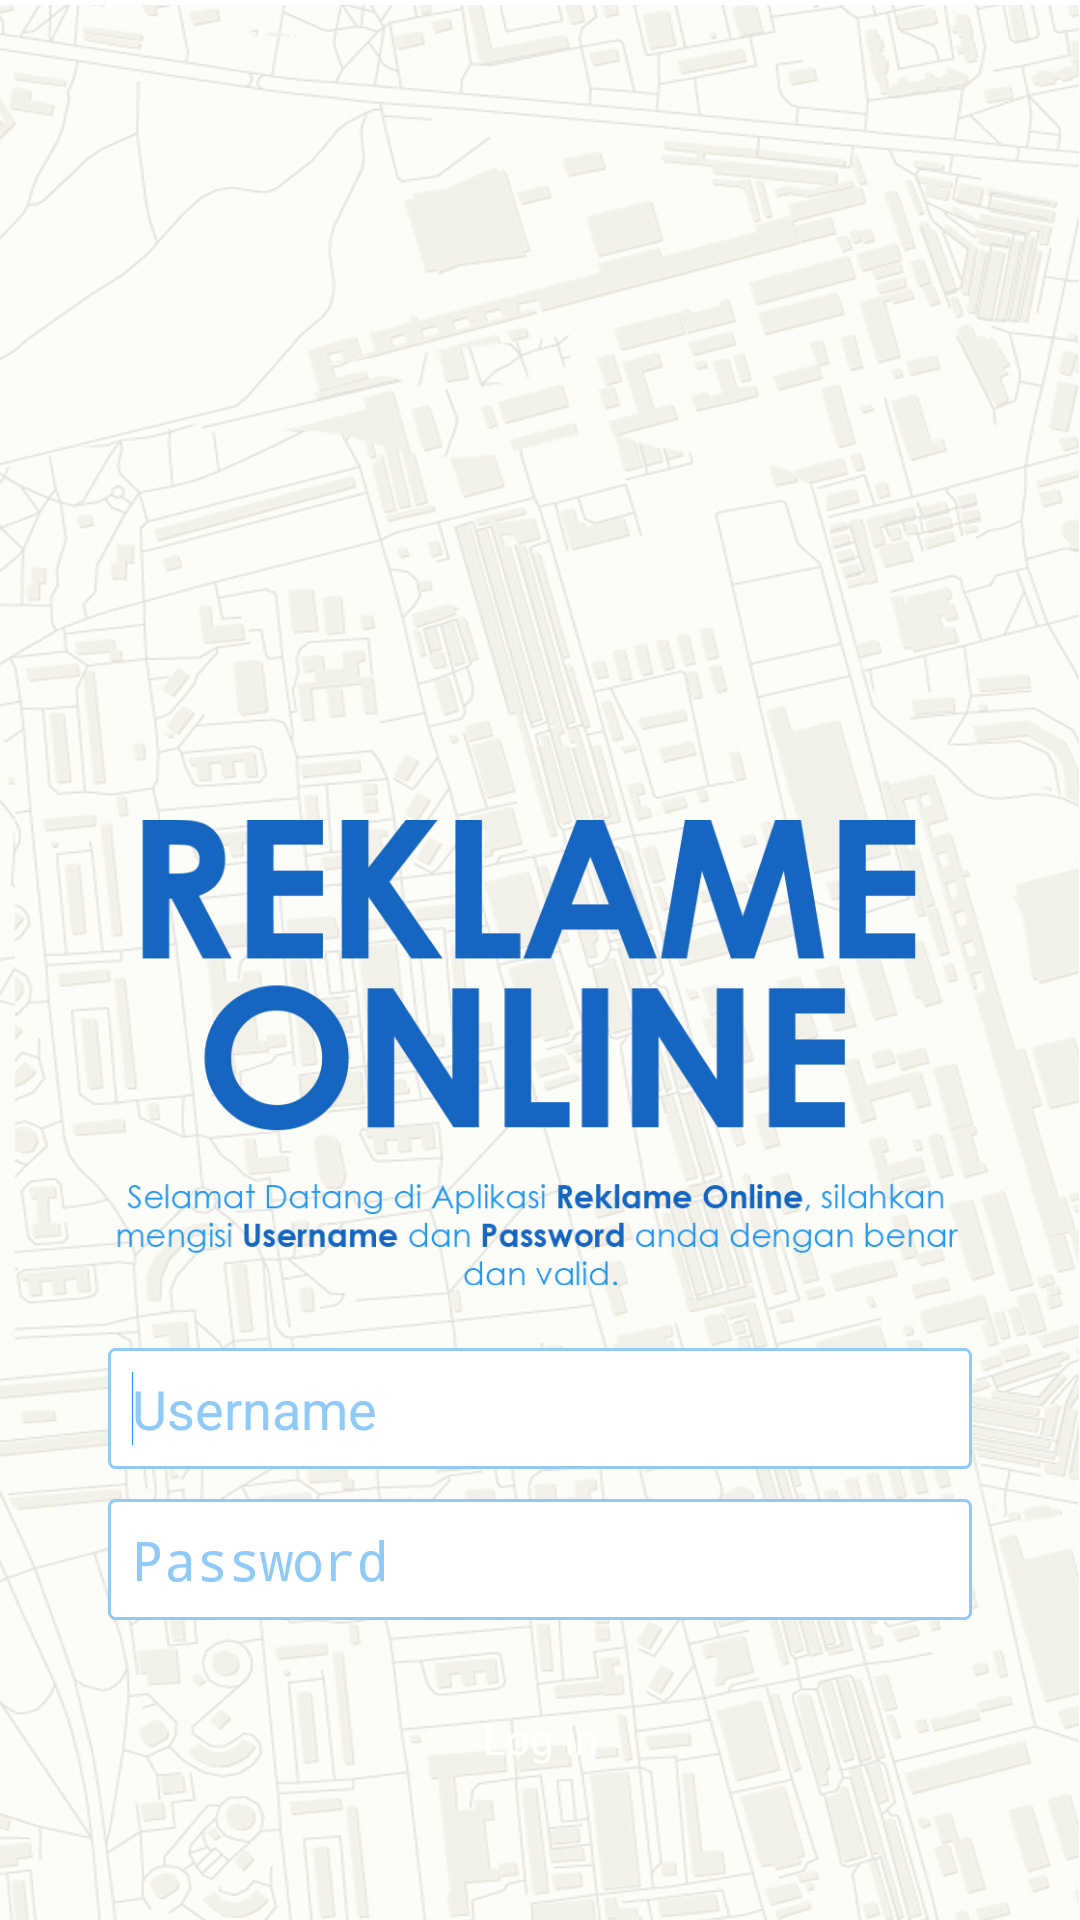

Here is an Android app screen rendered from its layout file. Give the layout XML and the strings, colors and styles it references.
<!-- AndroidManifest.xml: activity theme android:Theme.NoTitleBar.Fullscreen -->
<!-- res/layout/activity_login_new.xml -->
<RelativeLayout xmlns:android="http://schemas.android.com/apk/res/android"
    xmlns:tools="http://schemas.android.com/tools"
    android:layout_width="match_parent"
    android:layout_height="match_parent"
    android:background="@drawable/background"
    android:paddingBottom="@dimen/activity_vertical_margin"
    android:paddingLeft="@dimen/activity_horizontal_margin"
    android:paddingRight="@dimen/activity_horizontal_margin"
    android:paddingTop="@dimen/activity_vertical_margin"
    tools:context="com.nusaraya.activity.LoginNewActivity" >

    <ImageView
        android:id="@+id/action_bar_mat_btn_back"
        android:layout_width="wrap_content"
        android:layout_height="wrap_content"
        android:layout_above="@+id/login_new_input_username"
        android:layout_centerHorizontal="true"
        android:layout_marginBottom="18dp"
        android:contentDescription="@string/logo_reklame"
        android:src="@drawable/logo_reklame" />

    <Button
        android:id="@+id/login_new_button_login"
        android:layout_width="fill_parent"
        android:layout_height="wrap_content"
        android:layout_alignLeft="@+id/login_new_input_password"
        android:layout_alignParentBottom="true"
        android:layout_alignRight="@+id/login_new_input_password"
        android:layout_marginBottom="25dp"
        android:background="@drawable/rect_blue_flat_selector"
        android:paddingBottom="10dp"
        android:paddingTop="10dp"
        android:text="@string/login"
        android:textColor="@android:color/white" />

    <EditText
        android:id="@+id/login_new_input_password"
        android:layout_width="fill_parent"
        android:layout_height="wrap_content"
        android:layout_above="@+id/login_new_button_login"
        android:layout_alignLeft="@+id/login_new_input_username"
        android:layout_alignRight="@+id/login_new_input_username"
        android:layout_marginBottom="20dp"
        android:background="@drawable/rect_text_field_blue"
        android:ems="10"
        android:hint="@string/password"
        android:inputType="textPassword"
        android:textColor="@color/blue_primary"
        android:textColorHint="@color/blue_text_placeholder" >

    </EditText>

    <EditText
        android:id="@+id/login_new_input_username"
        android:layout_width="match_parent"
        android:layout_height="wrap_content"
        android:layout_above="@+id/login_new_input_password"
        android:layout_centerHorizontal="true"
        android:layout_marginBottom="10dp"
        android:layout_marginLeft="20dp"
        android:layout_marginRight="20dp"
        android:background="@drawable/rect_text_field_blue"
        android:ems="10"
        android:hint="@string/user_name"
        android:inputType="textPersonName"
        android:textColor="@color/blue_primary"
        android:textColorHint="@color/blue_text_placeholder" >

        	<requestFocus />
        </EditText>

</RelativeLayout>
<!-- resources referenced by this layout -->
<resources>
  <color name="blue_primary">#2196F3</color>
  <color name="blue_text_placeholder">#90CAF9</color>
  <dimen name="activity_horizontal_margin">16dp</dimen>
  <dimen name="activity_vertical_margin">16dp</dimen>
  <!-- drawable background: jpg bitmap (drawable-xxhdpi, 606452 bytes) -->
  <!-- drawable logo_reklame: png bitmap (drawable-xxhdpi, 45716 bytes) -->
  <!-- drawable rect_text_field_blue (drawable-ldpi) -->
  <?xml version="1.0" encoding="utf-8"?>
  <shape xmlns:android="http://schemas.android.com/apk/res/android" android:shape="rectangle">
      <stroke android:width="1dp" android:color="@color/blue_text_placeholder"/>
  	<solid android:color="@android:color/white"/>
  	<corners android:radius="2dp"/>
  	<padding android:left="8dp" android:top="8dp" android:right="8dp" android:bottom="8dp"/>
  </shape>
  <string name="login">Log In</string>
  <string name="logo_reklame">Logo Reklame</string>
  <string name="password">Password</string>
  <string name="user_name">Username</string>
</resources>
